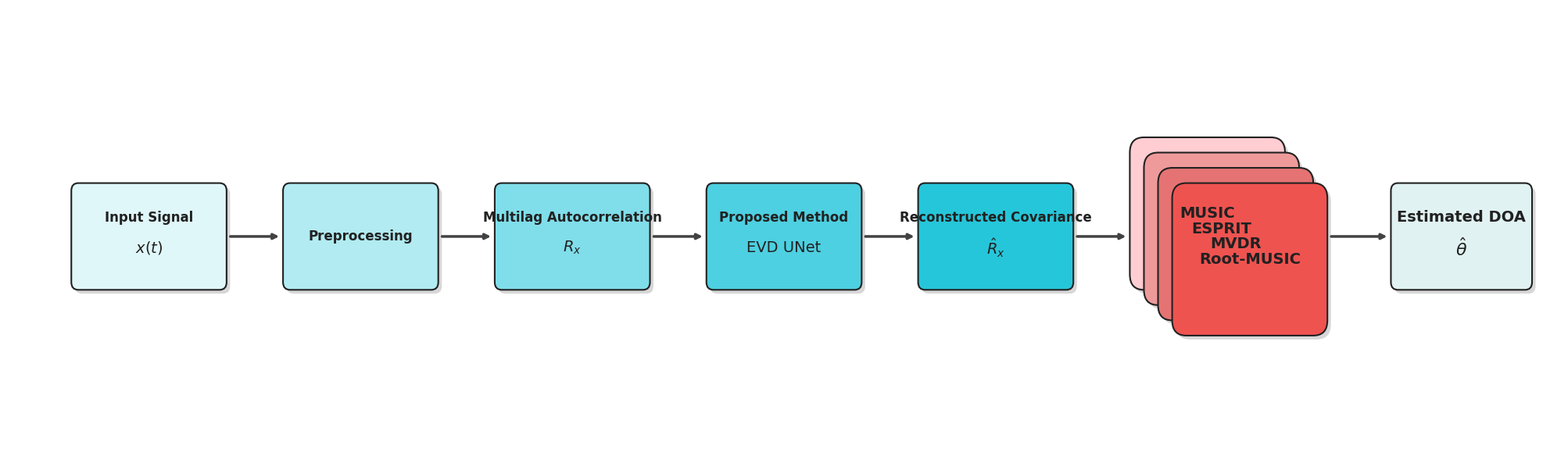

Write Python code to recreate this figure.
#!/usr/bin/env python3
"""
Generate a Professional DOA Estimation Pipeline Block Diagram.

This script creates a high-quality, publication-ready diagram illustrating
the signal processing chain for Direction of Arrival (DOA) estimation.

The pipeline includes:
- Input Signal
- Preprocessing
- Multilag Autocorrelation
- Proposed Method (EVD Covariance Reconstruction UNet)
- Reconstructed Covariance
- A stacked representation of DOA Algorithms (MUSIC, ESPRIT, MVDR, Root-MUSIC)
- Final Estimated DOA Output

Usage:
    python create_doa_pipeline_diagram.py
"""

import matplotlib.pyplot as plt
from matplotlib.patches import FancyBboxPatch
from pathlib import Path

# --- Configuration ---
OUTPUT_DIR = "architecture_diagrams"
OUTPUT_NAME = "doa_pipeline_diagram_professional"
DPI = 300
SAVE_FORMATS = ['pdf', 'png', 'svg'] # Formats suitable for publication

# --- Aesthetics ---
# A professional, cohesive color palette (shades of blue, teal, gray)
COLORS = {
    'input': '#E0F7FA',         # Light Cyan
    'preprocessing': '#B2EBF2', # Medium Cyan
    'autocorr': '#80DEEA',      # Deeper Cyan
    'proposed': '#4DD0E1',      # Strong Cyan/Teal
    'reconstructed': '#26C6DA', # Darker Teal
    'output': '#E0F2F1',        # Light Teal
    'arrow': '#424242',         # Dark Gray
    'text': '#212121',          # Near Black
    'shadow': '#BDBDBD',        # Medium Gray
    'bg': '#FFFFFF',            # White background
    # Colors for the stacked algorithm blocks
    'algo_stack': ['#FFCDD2', '#EF9A9A', '#E57373', '#EF5350'] # Shades of red
}

# Set Matplotlib font properties for a professional look
plt.rcParams.update({
    'font.family': 'sans-serif',
    'font.sans-serif': ['Helvetica', 'Arial', 'DejaVu Sans'],
    'font.size': 10
})


def add_block(ax, center_x, center_y, width, height, title, subtitle, color, fontsize=12):
    """
    Adds a styled block with a subtle shadow to the axes.
    The main title is at the top, and the subtitle (e.g., math symbol) is centered.
    """
    # Shadow
    shadow_offset = 0.05
    shadow_patch = FancyBboxPatch(
        (center_x - width / 2 + shadow_offset, center_y - height / 2 - shadow_offset),
        width, height,
        boxstyle="round,pad=0.1,rounding_size=0.1",
        facecolor=COLORS['shadow'],
        edgecolor='none',
        alpha=0.6
    )
    ax.add_patch(shadow_patch)

    # Main block
    block_patch = FancyBboxPatch(
        (center_x - width / 2, center_y - height / 2),
        width, height,
        boxstyle="round,pad=0.1,rounding_size=0.1",
        facecolor=color,
        edgecolor=COLORS['text'],
        linewidth=1.5
    )
    ax.add_patch(block_patch)

    # Text
    title_y_offset = 0.25 if subtitle else 0
    ax.text(center_x, center_y + title_y_offset, title, ha='center', va='center',
            fontsize=fontsize, fontweight='bold', color=COLORS['text'])
    if subtitle:
        ax.text(center_x, center_y - 0.15, subtitle, ha='center', va='center',
                fontsize=fontsize + 2, color=COLORS['text'])


def add_stacked_blocks(ax, start_x, start_y, width, height, algorithms, colors):
    """
    Adds the stacked algorithm blocks with an offset, 3D-like effect.
    The list of algorithms should be from back to front.
    Draws all blocks first, then all text to prevent text from being hidden.
    """
    offset_x = 0.2
    offset_y = -0.2
    
    block_positions = []

    # First pass: Draw all blocks and store their center positions
    for i, color in enumerate(colors):
        center_x = start_x + i * offset_x
        center_y = start_y + i * offset_y
        block_positions.append((center_x, center_y))
        
        # Draw shadow
        shadow_offset = 0.05
        shadow_patch = FancyBboxPatch(
            (center_x - width / 2 + shadow_offset, center_y - height / 2 - shadow_offset),
            width, height,
            boxstyle="round,pad=0.1,rounding_size=0.2",
            facecolor=COLORS['shadow'], alpha=0.6, edgecolor='none'
        )
        ax.add_patch(shadow_patch)

        # Draw block
        block_patch = FancyBboxPatch(
            (center_x - width / 2, center_y - height / 2),
            width, height,
            boxstyle="round,pad=0.1,rounding_size=0.2",
            facecolor=color,
            edgecolor=COLORS['text'],
            linewidth=1.5
        )
        ax.add_patch(block_patch)

    # Second pass: Draw all text on top of the blocks
    for i, algo in enumerate(algorithms):
        center_x, center_y = block_positions[i]
        ax.text(center_x, center_y, algo, ha='center', va='center',
                fontsize=14, fontweight='bold', color=COLORS['text'])


def add_arrow(ax, start_pos, end_pos):
    """
    Adds a styled arrow between two points.
    """
    ax.annotate('', xy=end_pos, xytext=start_pos,
                arrowprops=dict(
                    arrowstyle='-|>',
                    lw=2.5,
                    color=COLORS['arrow'],
                    shrinkA=10, # Starts after the block
                    shrinkB=10  # Ends before the block
                ))


def create_doa_pipeline_diagram():
    """
    Creates and orchestrates the generation of the DOA pipeline diagram.
    """
    fig, ax = plt.subplots(figsize=(20, 6))
    ax.set_xlim(0, 22)
    ax.set_ylim(0, 6)
    ax.axis('off')
    ax.set_facecolor(COLORS['bg'])
    fig.set_facecolor(COLORS['bg'])

    # --- Block Positions and Dimensions ---
    y_center = 3.0
    block_h = 1.2
    block_w = 2.0
    
    # Define horizontal positions for more space
    input_x = 2.0
    prep_x = 5.0
    autocorr_x = 8.0
    proposed_x = 11.0
    reconstructed_x = 14.0
    stack_x = 17.0

    # Input
    add_block(ax, input_x, y_center, block_w, block_h, 'Input Signal', r'$x(t)$', COLORS['input'])
    
    # Preprocessing
    add_block(ax, prep_x, y_center, block_w, block_h, 'Preprocessing', '', COLORS['preprocessing'])

    # Autocorrelation
    add_block(ax, autocorr_x, y_center, block_w, block_h, 'Multilag Autocorrelation', r'$R_x$', COLORS['autocorr'])
    
    # Proposed Method
    add_block(ax, proposed_x, y_center, block_w, block_h, 'Proposed Method', 'EVD UNet', COLORS['proposed'])
    
    # Reconstructed Covariance
    add_block(ax, reconstructed_x, y_center, block_w, block_h, 'Reconstructed Covariance', r'$\hat{R}_x$', COLORS['reconstructed'])

    # Algorithm Stack
    algo_list = ['MUSIC', 'ESPRIT', 'MVDR', 'Root-MUSIC']
    stack_start_pos = (stack_x, y_center + 0.3)
    add_stacked_blocks(ax, stack_start_pos[0], stack_start_pos[1], 2.0, 1.8, algo_list, COLORS['algo_stack'])

    # Output
    final_algo_offset_x = (len(algo_list) - 1) * 0.2
    output_x = stack_start_pos[0] + final_algo_offset_x + 3.0 # Moved further to the right
    add_block(ax, output_x, y_center, 1.8, block_h, 'Estimated DOA', r'$\hat{\theta}$', COLORS['output'], fontsize=14)

    # --- Arrows and Labels ---
    add_arrow(ax, (input_x + block_w/2, y_center), (prep_x - block_w/2, y_center))
    add_arrow(ax, (prep_x + block_w/2, y_center), (autocorr_x - block_w/2, y_center))
    add_arrow(ax, (autocorr_x + block_w/2, y_center), (proposed_x - block_w/2, y_center))
    add_arrow(ax, (proposed_x + block_w/2, y_center), (reconstructed_x - block_w/2, y_center))
    add_arrow(ax, (reconstructed_x + block_w/2, y_center), (stack_x - 1.0, y_center))

    # Arrow from Algorithm stack to Output (horizontal alignment)
    arrow_start_x = stack_start_pos[0] + final_algo_offset_x + 1.0
    add_arrow(ax, (arrow_start_x, y_center), (output_x - 0.9, y_center))

    plt.tight_layout(pad=0.5)
    return fig


def save_figure(fig, filename, formats):
    """
    Saves the figure in specified formats to the output directory.
    """
    output_path = Path(OUTPUT_DIR)
    output_path.mkdir(parents=True, exist_ok=True)
    
    print("\n📄 Saving generated files:")
    for fmt in formats:
        filepath = output_path / f"{filename}.{fmt}"
        fig.savefig(filepath, dpi=DPI, bbox_inches='tight', facecolor=fig.get_facecolor(), edgecolor='none')
        print(f"  ✅ Saved: {filepath}")

def main():
    """Main execution function."""
    print("=" * 60)
    print("🎨 Generating Professional DOA Pipeline Diagram 🎨")
    print("=" * 60)
    
    fig = create_doa_pipeline_diagram()
    save_figure(fig, OUTPUT_NAME, SAVE_FORMATS)
    
    print("\n✨ Diagram generation complete! ✨")
    print(f"📁 Files are located in the '{OUTPUT_DIR}' directory.")
    print("=" * 60)
    # To prevent the plot from showing in interactive environments automatically.
    plt.close(fig)

if __name__ == "__main__":
    main()
